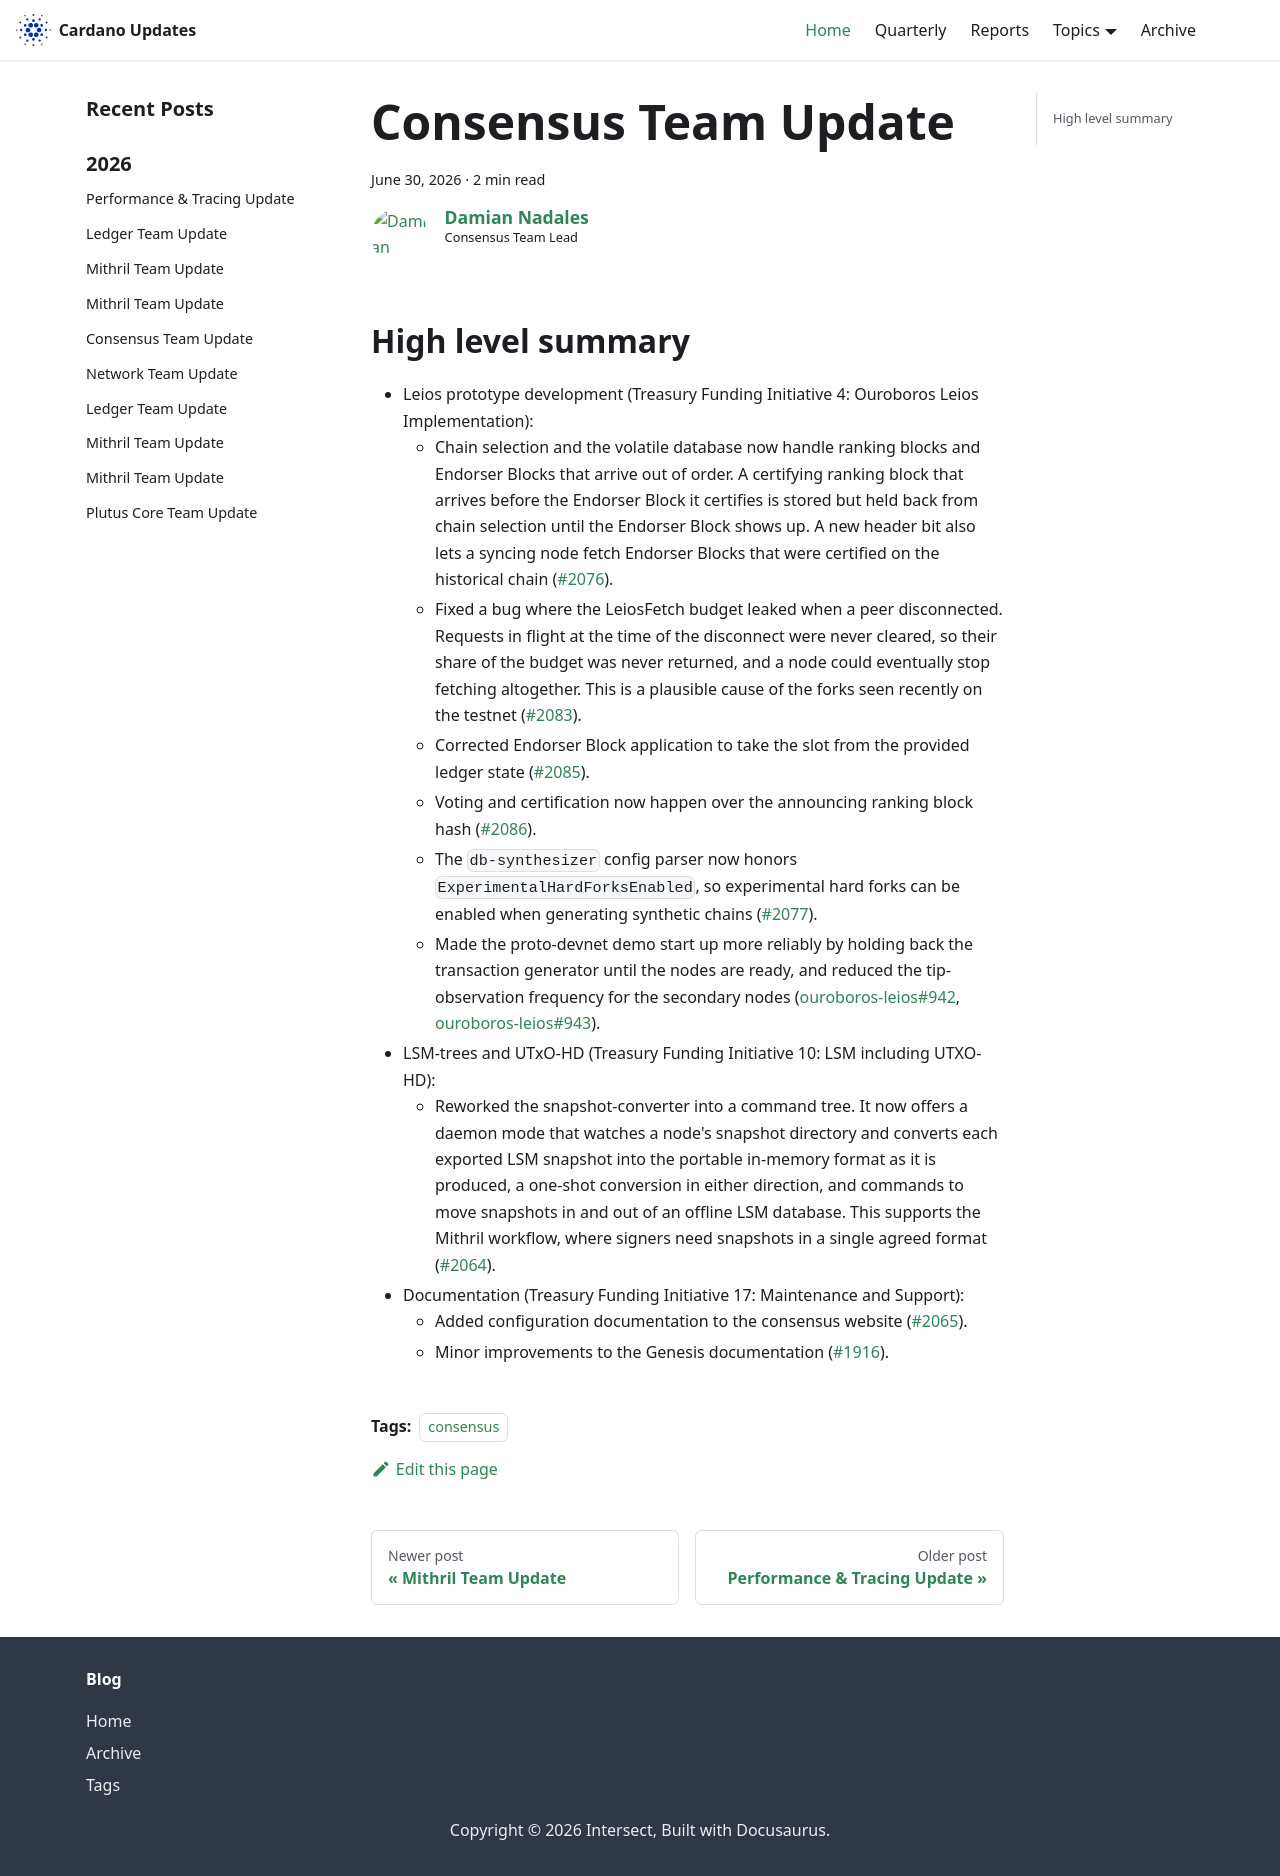

repository: IntersectMBO/cardano-updates · page: 2026-06-30-consensus/index.html · generator: docusaurus

---
title: Consensus Team Update
slug: 2026-06-30-consensus
authors: dnadales
tags: [consensus]
hide_table_of_contents: false
---

## High level summary

- Leios prototype development (Treasury Funding Initiative 4: Ouroboros Leios Implementation):
    - Chain selection and the volatile database now handle ranking blocks and Endorser Blocks that arrive out of order. A certifying ranking block that arrives before the Endorser Block it certifies is stored but held back from chain selection until the Endorser Block shows up. A new header bit also lets a syncing node fetch Endorser Blocks that were certified on the historical chain ([#2076](https://github.com/IntersectMBO/ouroboros-consensus/pull/2076)).
    - Fixed a bug where the LeiosFetch budget leaked when a peer disconnected. Requests in flight at the time of the disconnect were never cleared, so their share of the budget was never returned, and a node could eventually stop fetching altogether. This is a plausible cause of the forks seen recently on the testnet ([#2083](https://github.com/IntersectMBO/ouroboros-consensus/pull/2083)).
    - Corrected Endorser Block application to take the slot from the provided ledger state ([#2085](https://github.com/IntersectMBO/ouroboros-consensus/pull/2085)).
    - Voting and certification now happen over the announcing ranking block hash ([#2086](https://github.com/IntersectMBO/ouroboros-consensus/pull/2086)).
    - The `db-synthesizer` config parser now honors `ExperimentalHardForksEnabled`, so experimental hard forks can be enabled when generating synthetic chains ([#2077](https://github.com/IntersectMBO/ouroboros-consensus/pull/2077)).
    - Made the proto-devnet demo start up more reliably by holding back the transaction generator until the nodes are ready, and reduced the tip-observation frequency for the secondary nodes ([ouroboros-leios#942](https://github.com/input-output-hk/ouroboros-leios/pull/942), [ouroboros-leios#943](https://github.com/input-output-hk/ouroboros-leios/pull/943)).
- LSM-trees and UTxO-HD (Treasury Funding Initiative 10: LSM including UTXO-HD):
    - Reworked the snapshot-converter into a command tree. It now offers a daemon mode that watches a node's snapshot directory and converts each exported LSM snapshot into the portable in-memory format as it is produced, a one-shot conversion in either direction, and commands to move snapshots in and out of an offline LSM database. This supports the Mithril workflow, where signers need snapshots in a single agreed format ([#2064](https://github.com/IntersectMBO/ouroboros-consensus/pull/2064)).
- Documentation (Treasury Funding Initiative 17: Maintenance and Support):
    - Added configuration documentation to the consensus website ([#2065](https://github.com/IntersectMBO/ouroboros-consensus/pull/2065)).
    - Minor improvements to the Genesis documentation ([#1916](https://github.com/IntersectMBO/ouroboros-consensus/pull/1916)).
